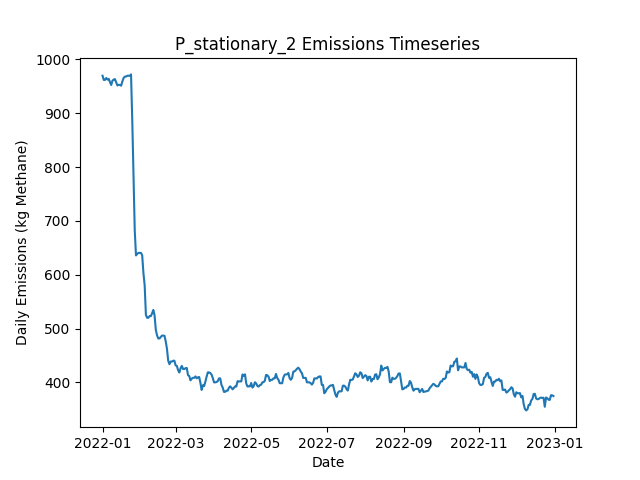

Source data for this figure (header and first rows):
Date, Daily Emissions (Kg Methane), Daily Mitigable Emissions (Kg Methane), Daily Non-Mitigable Emissions (Kg Methan…, Daily Cost ($), Active Leaks, New Leaks, Leaks Repaired, Leaks Naturally Repaired, Leaks Tagged, Daily Repair Cost ($), Daily Natural Repair Cost ($), stationary Deployment Cost ($), stationary Sites flagged for Follow-Up, stationary Leaks tagged for repair, stationary Sites Visited, stationary Travel Time (Minutes), stationary Survey Time (Minutes), OGI_FU Deployment Cost ($), OGI_FU Sites flagged for Follow-Up, OGI_FU Leaks tagged for repair, OGI_FU Sites Visited, OGI_FU Travel Time (Minutes), OGI_FU Survey Time (Minutes)
2022-01-01, 969.7, 597.1, 372.6, 6030, 341, 343, 0, 1, 0.00000, 0.00000, 200, 6030, 0, , 10, 0, 0, 0.00000, , 0, 0, 0, 0
2022-01-02, 961.9, 591.2, 370.7, 30, 340, 1, 0, 1, 0.00000, 0.00000, 200, 30, 0, , 10, 0, 0, 0.00000, , 0, 0, 0, 0
2022-01-03, 961.9, 591.2, 370.7, 30, 340, 0, 0, 0, 0.00000, 0.00000, 0.00000, 30, 0, , 10, 0, 0, 0.00000, , 0, 0, 0, 0
2022-01-04, 965.4, 592.8, 372.6, 30, 342, 2, 0, 0, 0.00000, 0.00000, 0.00000, 30, 0, , 10, 0, 0, 0.00000, , 0, 0, 0, 0
2022-01-05, 962.5, 589.9, 372.6, 30, 340, 0, 0, 2, 0.00000, 0.00000, 400, 30, 0, , 10, 0, 0, 0.00000, , 0, 0, 0, 0
2022-01-06, 963.9, 591.5, 372.4, 30, 340, 1, 0, 0, 0.00000, 0.00000, 0.00000, 30, 0, , 10, 0, 0, 0.00000, , 0, 0, 0, 0
2022-01-07, 957.9, 585.4, 372.4, 30, 339, 1, 0, 2, 0.00000, 0.00000, 400, 30, 0, , 10, 0, 0, 0.00000, , 0, 0, 0, 0
2022-01-08, 952.5, 580.1, 372.4, 30, 340, 2, 0, 1, 0.00000, 0.00000, 200, 30, 0, , 10, 0, 0, 0.00000, , 0, 0, 0, 0
2022-01-09, 960.5, 586.1, 374.4, 30, 342, 3, 0, 0, 0.00000, 0.00000, 0.00000, 30, 0, , 10, 0, 0, 0.00000, , 0, 0, 0, 0
2022-01-10, 962.5, 588.8, 373.7, 1030, 342, 1, 0, 0, 33, 0.00000, 0.00000, 30, 10, , 10, 0, 0, 1000, , 33, 3, 120, 360
2022-01-11, 963.4, 591.7, 371.7, 1030, 343, 2, 0, 0, 35, 0.00000, 0.00000, 30, 0, , 10, 0, 0, 1000, , 35, 3, 120, 360
2022-01-12, 957.4, 585.7, 371.7, 1030, 342, 1, 0, 1, 32, 0.00000, 200, 30, 0, , 10, 0, 0, 1000, , 32, 3, 120, 360
2022-01-13, 951.6, 579.9, 371.7, 530, 341, 1, 0, 2, 21, 0.00000, 400, 30, 0, , 10, 0, 0, 500, , 21, 1, 30, 120
2022-01-14, 952.7, 581, 371.7, 30, 341, 2, 0, 1, 0.00000, 0.00000, 200, 30, 0, , 10, 0, 0, 0.00000, , 0, 0, 0, 0
2022-01-15, 952.7, 581, 371.7, 30, 341, 0, 0, 0, 0.00000, 0.00000, 0.00000, 30, 0, , 10, 0, 0, 0.00000, , 0, 0, 0, 0
2022-01-16, 951.2, 581.4, 369.8, 30, 341, 1, 0, 0, 0.00000, 0.00000, 0.00000, 30, 0, , 10, 0, 0, 0.00000, , 0, 0, 0, 0
2022-01-17, 959, 589.7, 369.3, 30, 341, 1, 0, 0, 0.00000, 0.00000, 0.00000, 30, 0, , 10, 0, 0, 0.00000, , 0, 0, 0, 0
2022-01-18, 965.4, 594.2, 371.3, 30, 343, 2, 0, 0, 0.00000, 0.00000, 0.00000, 30, 0, , 10, 0, 0, 0.00000, , 0, 0, 0, 0
2022-01-19, 968.1, 596.8, 371.3, 1030, 344, 1, 0, 0, 30, 0.00000, 0.00000, 30, 10, , 10, 0, 0, 1000, , 30, 3, 120, 360
2022-01-20, 968.1, 596.8, 371.3, 1030, 344, 1, 0, 0, 34, 0.00000, 0.00000, 30, 0, , 10, 0, 0, 1000, , 34, 3, 120, 360
2022-01-21, 969.7, 598.4, 371.3, 1030, 345, 1, 0, 0, 34, 0.00000, 0.00000, 30, 0, , 10, 0, 0, 1000, , 34, 3, 120, 360
2022-01-22, 969.7, 598.4, 371.3, 530, 345, 0, 0, 0, 15, 0.00000, 0.00000, 30, 0, , 10, 0, 0, 500, , 15, 1, 30, 120
2022-01-23, 969.5, 598.4, 371.1, 30, 344, 0, 0, 0, 0.00000, 0.00000, 0.00000, 30, 0, , 10, 0, 0, 0.00000, , 0, 0, 0, 0
2022-01-24, 972.2, 601.1, 371.1, 30, 345, 2, 0, 1, 0.00000, 0.00000, 200, 30, 0, , 10, 0, 0, 0.00000, , 0, 0, 0, 0
2022-01-25, 885.9, 515.3, 370.6, 5430, 317, 0, 27, 0, 0.00000, 5400, 0.00000, 30, 0, , 10, 0, 0, 0.00000, , 0, 0, 0, 0
2022-01-26, 787.4, 416.3, 371.1, 6230, 287, 1, 31, 0, 0.00000, 6200, 0.00000, 30, 0, , 10, 0, 0, 0.00000, , 0, 0, 0, 0
2022-01-27, 681.9, 310.8, 371.1, 5630, 259, 0, 28, 0, 0.00000, 5600, 0.00000, 30, 0, , 10, 0, 0, 0.00000, , 0, 0, 0, 0
2022-01-28, 635.9, 264.8, 371.1, 4230, 243, 0, 16, 0, 19, 3200, 0.00000, 30, 10, , 10, 0, 0, 1000, , 19, 3, 120, 360
2022-01-29, 638.8, 267.7, 371.1, 1030, 245, 2, 0, 0, 24, 0.00000, 0.00000, 30, 0, , 10, 0, 0, 1000, , 24, 3, 120, 360
2022-01-30, 640.6, 269.9, 370.6, 1030, 244, 1, 0, 1, 25, 0.00000, 200, 30, 0, , 10, 0, 0, 1000, , 25, 3, 120, 360
2022-01-31, 640.6, 269.9, 370.6, 530, 244, 0, 0, 0, 7, 0.00000, 0.00000, 30, 0, , 10, 0, 0, 500, , 7, 1, 30, 120
2022-02-01, 640.6, 269.9, 370.6, 30, 244, 0, 0, 0, 0.00000, 0.00000, 0.00000, 30, 0, , 10, 0, 0, 0.00000, , 0, 0, 0, 0
2022-02-02, 636.3, 272.6, 363.7, 30, 245, 2, 0, 0, 0.00000, 0.00000, 0.00000, 30, 0, , 10, 0, 0, 0.00000, , 0, 0, 0, 0
2022-02-03, 603.2, 239.5, 363.7, 3230, 229, 0, 16, 0, 0.00000, 3200, 0.00000, 30, 0, , 10, 0, 0, 0.00000, , 0, 0, 0, 0
2022-02-04, 580.4, 216.7, 363.7, 2030, 219, 0, 10, 0, 0.00000, 2000, 0.00000, 30, 0, , 10, 0, 0, 0.00000, , 0, 0, 0, 0
2022-02-05, 525.4, 170.7, 354.7, 3230, 204, 2, 16, 0, 0.00000, 3200, 0.00000, 30, 0, , 10, 0, 0, 0.00000, , 0, 0, 0, 0
2022-02-06, 520.1, 165.4, 354.7, 1430, 202, 0, 2, 0, 19, 400, 0.00000, 30, 10, , 10, 0, 0, 1000, , 19, 3, 120, 360
2022-02-07, 520.1, 165.4, 354.7, 1030, 202, 0, 0, 0, 20, 0.00000, 0.00000, 30, 0, , 10, 0, 0, 1000, , 20, 3, 120, 360
2022-02-08, 523.2, 168, 355.2, 1030, 204, 2, 0, 0, 19, 0.00000, 0.00000, 30, 0, , 10, 0, 0, 1000, , 19, 3, 120, 360
2022-02-09, 523.2, 168, 355.2, 530, 204, 0, 0, 0, 9, 0.00000, 0.00000, 30, 0, , 10, 0, 0, 500, , 9, 1, 30, 120
2022-02-10, 528.3, 171.2, 357.1, 30, 207, 3, 0, 0, 0.00000, 0.00000, 0.00000, 30, 0, , 10, 0, 0, 0.00000, , 0, 0, 0, 0
2022-02-11, 534.6, 179.4, 355.2, 30, 207, 1, 0, 0, 0.00000, 0.00000, 0.00000, 30, 0, , 10, 0, 0, 0.00000, , 0, 0, 0, 0
2022-02-12, 524.3, 169.2, 355.2, 1230, 202, 1, 6, 0, 0.00000, 1200, 0.00000, 30, 0, , 10, 0, 0, 0.00000, , 0, 0, 0, 0
2022-02-13, 497.5, 142.3, 355.2, 2230, 191, 0, 11, 0, 0.00000, 2200, 0.00000, 30, 0, , 10, 0, 0, 0.00000, , 0, 0, 0, 0
2022-02-14, 487.4, 130.3, 357.1, 1430, 186, 2, 7, 0, 0.00000, 1400, 0.00000, 30, 0, , 10, 0, 0, 0.00000, , 0, 0, 0, 0
2022-02-15, 481.6, 124.5, 357.1, 1630, 183, 0, 3, 0, 14, 600, 0.00000, 30, 10, , 10, 0, 0, 1000, , 14, 3, 120, 360
2022-02-16, 481.6, 124.5, 357.1, 1030, 183, 1, 0, 0, 14, 0.00000, 0.00000, 30, 0, , 10, 0, 0, 1000, , 14, 3, 120, 360
2022-02-17, 484.3, 127.1, 357.1, 1030, 184, 1, 0, 0, 16, 0.00000, 0.00000, 30, 0, , 10, 0, 0, 1000, , 16, 3, 120, 360
2022-02-18, 487, 129.8, 357.1, 530, 185, 1, 0, 0, 7, 0.00000, 0.00000, 30, 0, , 10, 0, 0, 500, , 7, 1, 30, 120
2022-02-19, 487, 129.8, 357.1, 30, 185, 0, 0, 0, 0.00000, 0.00000, 0.00000, 30, 0, , 10, 0, 0, 0.00000, , 0, 0, 0, 0
2022-02-20, 486.6, 131.2, 355.4, 30, 185, 2, 0, 1, 0.00000, 0.00000, 200, 30, 0, , 10, 0, 0, 0.00000, , 0, 0, 0, 0
2022-02-21, 476.2, 118.9, 357.4, 2030, 176, 1, 10, 0, 0.00000, 2000, 0.00000, 30, 0, , 10, 0, 0, 0.00000, , 0, 0, 0, 0
2022-02-22, 462.4, 105, 357.4, 1230, 169, 0, 6, 1, 0.00000, 1200, 200, 30, 0, , 10, 0, 0, 0.00000, , 0, 0, 0, 0
2022-02-23, 440.3, 82.9, 357.4, 1630, 162, 2, 8, 1, 0.00000, 1600, 200, 30, 0, , 10, 0, 0, 0.00000, , 0, 0, 0, 0
2022-02-24, 433.8, 76.42, 357.4, 1630, 160, 1, 3, 0, 14, 600, 0.00000, 30, 10, , 10, 0, 0, 1000, , 14, 3, 120, 360
2022-02-25, 438.7, 80.89, 357.8, 1030, 162, 2, 0, 0, 10, 0.00000, 0.00000, 30, 0, , 10, 0, 0, 1000, , 10, 3, 120, 360
2022-02-26, 438.7, 80.89, 357.8, 1030, 162, 0, 0, 0, 11, 0.00000, 0.00000, 30, 0, , 10, 0, 0, 1000, , 11, 3, 120, 360
2022-02-27, 440.3, 82.68, 357.6, 530, 164, 3, 0, 0, 5, 0.00000, 0.00000, 30, 0, , 10, 0, 0, 500, , 5, 1, 30, 120
2022-02-28, 440.3, 82.68, 357.6, 30, 164, 0, 0, 0, 0.00000, 0.00000, 0.00000, 30, 0, , 10, 0, 0, 0.00000, , 0, 0, 0, 0
2022-03-01, 431.6, 82.68, 348.9, 30, 164, 1, 0, 0, 0.00000, 0.00000, 0.00000, 30, 0, , 10, 0, 0, 0.00000, , 0, 0, 0, 0
... 305 more rows
